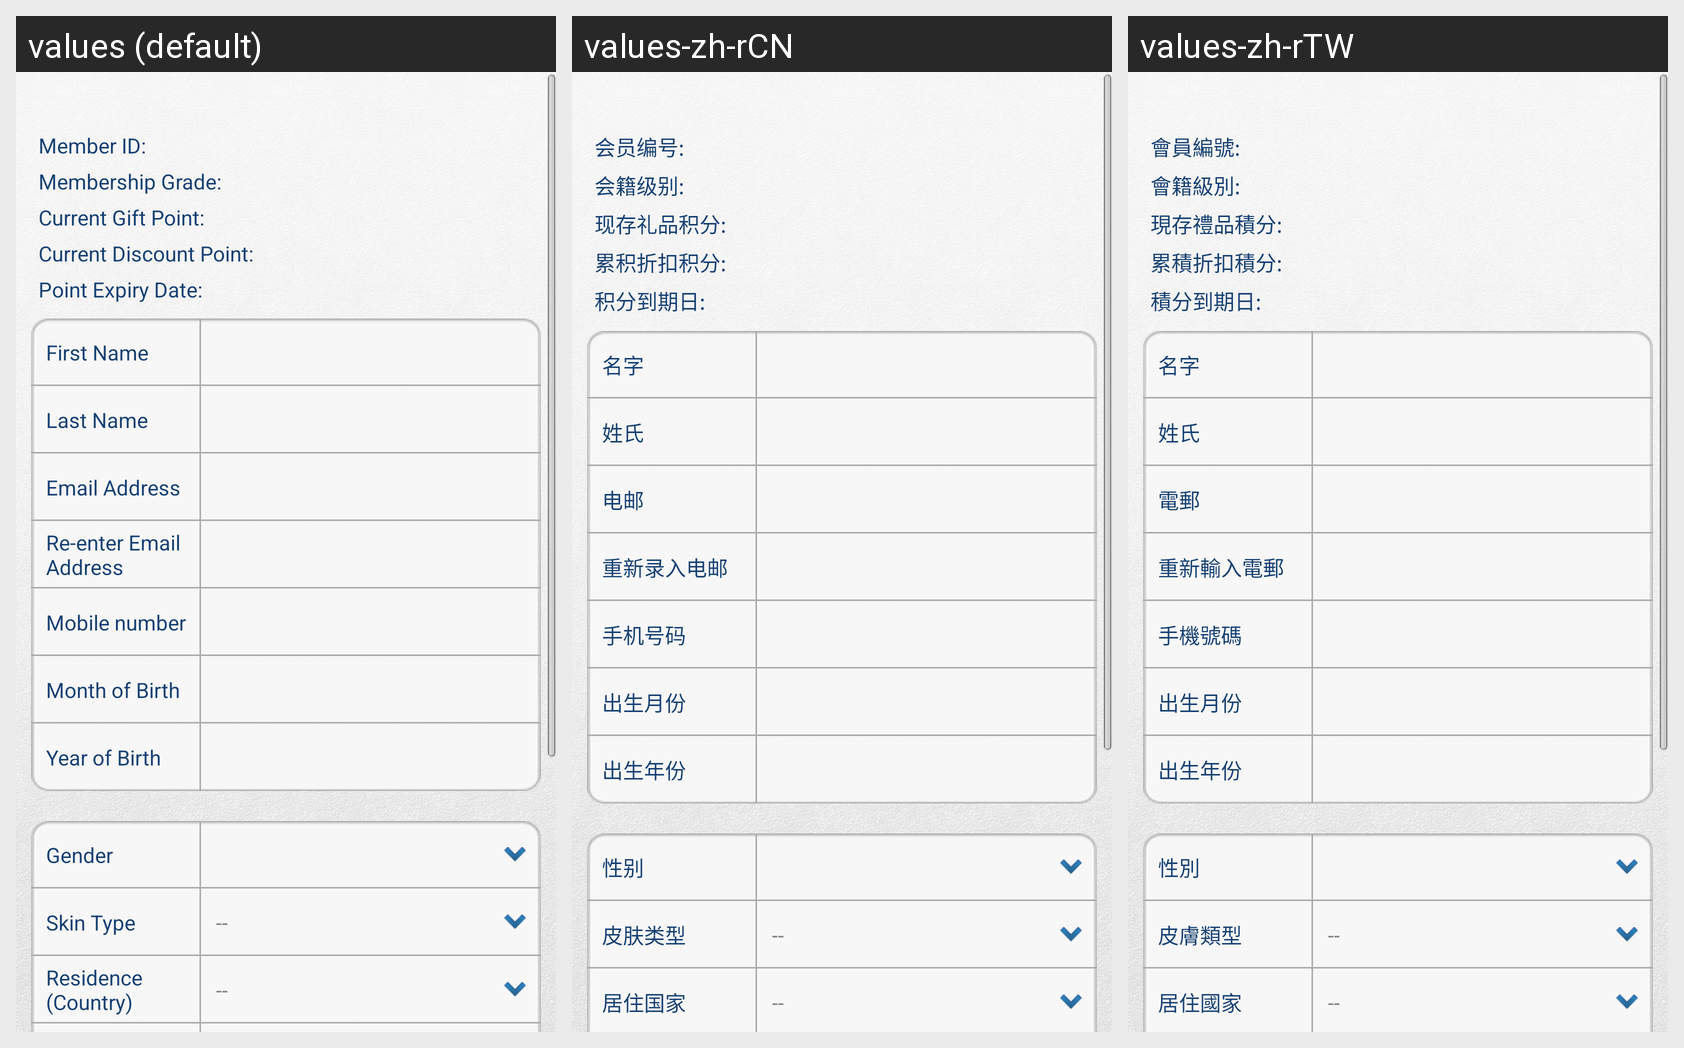

Locale-by-locale string values for the Android screen shown in this grid:
Android screen res/layout/my_account_detail_page.xml rendered under 3 locales, left to right: values (default), values-zh-rCN, values-zh-rTW. Device: Nexus 5 (rendered at 1080×1920; each locale shown at half size, 540×960, under a caption strip naming it); theme activity_anim_zoom.
Strings drawn on this screen, with the default value and each locale's value (text and hints the layout hard-codes, and strings that could not be matched under every locale, appear in the picture but are not listed):

my_account_member_id_title
  values: Member ID:
  values-zh-rCN: 会员编号:
  values-zh-rTW: 會員編號:

my_account_membership_grade_title
  values: Membership Grade:
  values-zh-rCN: 会籍级别:
  values-zh-rTW: 會籍級別:

my_account_current_gift_point_title
  values: Current Gift Point:
  values-zh-rCN: 现存礼品积分:
  values-zh-rTW: 現存禮品積分:

my_account_current_discount_point_title
  values: Current Discount Point:
  values-zh-rCN: 累积折扣积分:
  values-zh-rTW: 累積折扣積分:

my_account_point_expiry_date_title
  values: Point Expiry Date:
  values-zh-rCN: 积分到期日:
  values-zh-rTW: 積分到期日:

my_account_first_name
  values: First Name
  values-zh-rCN: 名字
  values-zh-rTW: 名字

my_account_last_name
  values: Last Name
  values-zh-rCN: 姓氏
  values-zh-rTW: 姓氏

my_account_email_address
  values: Email Address
  values-zh-rCN: 电邮
  values-zh-rTW: 電郵

my_account_re_enter_email_address
  values: Re-enter Email Address
  values-zh-rCN: 重新录入电邮
  values-zh-rTW: 重新輸入電郵

my_account_mobile_number
  values: Mobile number
  values-zh-rCN: 手机号码
  values-zh-rTW: 手機號碼

my_account_month_birth
  values: Month of Birth
  values-zh-rCN: 出生月份
  values-zh-rTW: 出生月份

my_account_year_birth
  values: Year of Birth
  values-zh-rCN: 出生年份
  values-zh-rTW: 出生年份

my_account_gender
  values: Gender
  values-zh-rCN: 性别
  values-zh-rTW: 性別

my_account_skin_type
  values: Skin Type
  values-zh-rCN: 皮肤类型
  values-zh-rTW: 皮膚類型

my_account_country
  values: Residence (Country)
  values-zh-rCN: 居住国家
  values-zh-rTW: 居住國家
